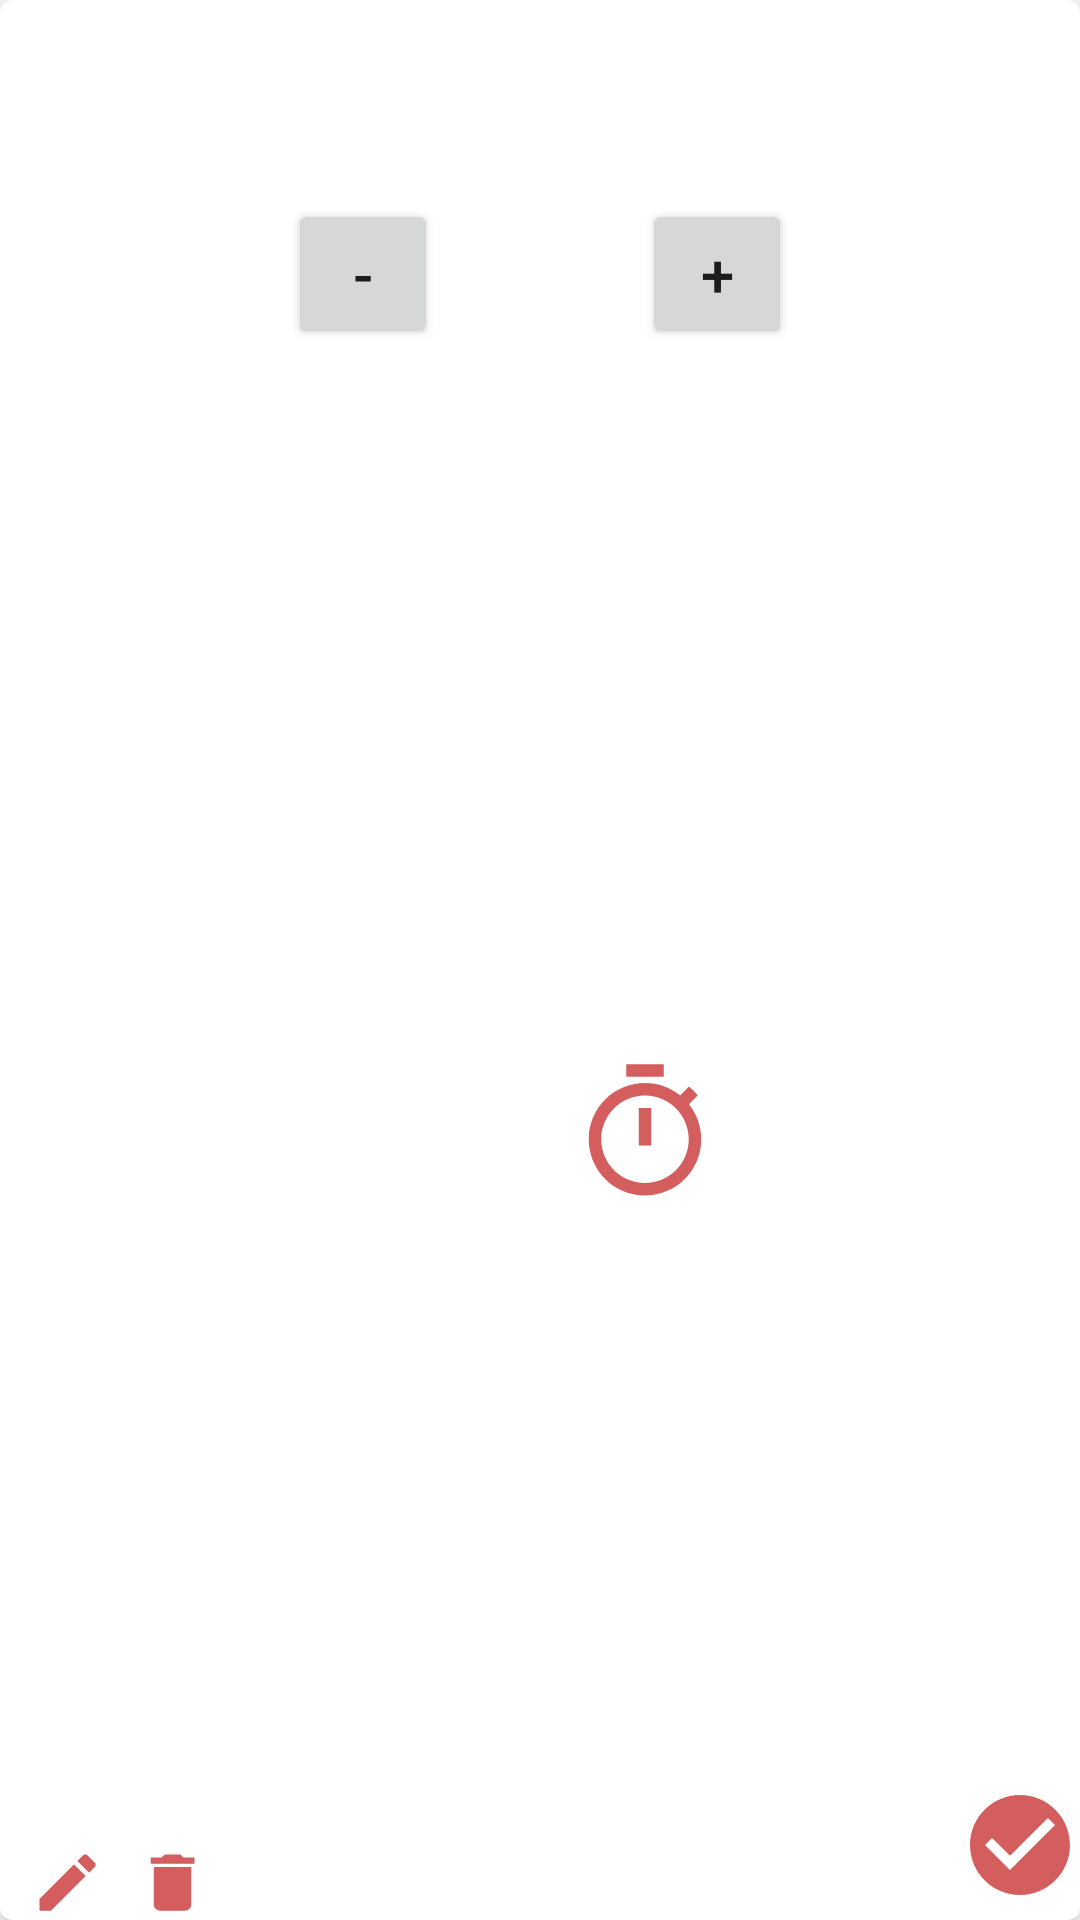

Produce the Android XML layout that renders to this screen, including the resource entries it uses.
<!-- AndroidManifest.xml: application theme Theme.Tasks -->
<!-- res/layout/task_item.xml -->
<?xml version="1.0" encoding="utf-8"?>
<androidx.cardview.widget.CardView xmlns:android="http://schemas.android.com/apk/res/android"
    android:layout_width="match_parent"
    android:layout_height="wrap_content"
    xmlns:app="http://schemas.android.com/apk/res-auto"
    xmlns:tools="http://schemas.android.com/tools"
    app:cardCornerRadius="4dp"
    app:cardElevation="4dp"
    android:padding="10dp"
    android:layout_margin="5dp">

    <androidx.constraintlayout.widget.ConstraintLayout
        android:layout_width="match_parent"
        android:layout_height="match_parent"
        android:minHeight="100dp">

        <TextView
            android:id="@+id/tvTaskCreatedDate"
            android:layout_width="wrap_content"
            android:layout_height="wrap_content"
            android:layout_marginStart="5dp"
            android:layout_marginTop="5dp"
            style="@style/task_item_secondary"
            app:layout_constraintStart_toStartOf="parent"
            app:layout_constraintTop_toTopOf="parent"
            tools:text="Создано:\n5 мая 2022 в 00:00" />

        <TextView
            android:id="@+id/tvTaskFinishedDate"
            android:layout_width="wrap_content"
            android:layout_height="wrap_content"
            app:layout_constraintEnd_toEndOf="parent"
            app:layout_constraintTop_toTopOf="parent"
            android:layout_marginEnd="5dp"
            android:layout_marginTop="5dp"
            style="@style/task_item_secondary"
            tools:text="Законечно:\n5 мая 2022 в 00:00"/>

        <TextView
            android:id="@+id/tvTaskCategory"
            android:layout_width="wrap_content"
            android:layout_height="wrap_content"
            android:layout_marginTop="10dp"
            android:textSize="20sp"
            app:layout_constraintEnd_toEndOf="parent"
            app:layout_constraintStart_toStartOf="parent"
            app:layout_constraintTop_toTopOf="parent"
            tools:text="Категория" />

        <TextView
            android:id="@+id/tvTaskTitle"
            android:layout_width="wrap_content"
            android:maxWidth="250dp"
            android:layout_height="wrap_content"
            android:layout_marginTop="10dp"
            android:textSize="15sp"
            app:layout_constraintEnd_toEndOf="parent"
            app:layout_constraintStart_toStartOf="parent"
            app:layout_constraintTop_toBottomOf="@id/tvTaskCategory"
            app:layout_constraintBottom_toTopOf="@id/progressBar"
            android:layout_marginBottom="10dp"
            tools:text="test task - do a thing and another thing"/>


        <com.google.android.material.progressindicator.CircularProgressIndicator
            android:id="@+id/progressBar"
            android:max="100"
            android:layout_width="50dp"
            android:layout_height="50dp"
            android:indeterminate="false"
            app:layout_constraintStart_toStartOf="parent"
            app:layout_constraintEnd_toEndOf="parent"
            android:indeterminateTint="@color/progress_bar_color"
            android:layout_marginBottom="10dp"
            app:layout_constraintTop_toBottomOf="@id/tvTaskTitle"/>

        <TextView
            android:id="@+id/tvProgress"
            android:layout_width="wrap_content"
            android:layout_height="wrap_content"
            app:layout_constraintTop_toTopOf="@id/progressBar"
            app:layout_constraintBottom_toBottomOf="@id/progressBar"
            app:layout_constraintEnd_toEndOf="@id/progressBar"
            app:layout_constraintStart_toStartOf="@id/progressBar"
            android:textSize="16sp"
            android:textColor="@color/black"
            tools:text="12"/>

        <Button
            android:id="@+id/buttonIncreaseProgress"
            android:layout_width="50dp"
            android:layout_height="50dp"
            app:layout_constraintStart_toEndOf="@id/progressBar"
            app:layout_constraintTop_toTopOf="@id/progressBar"
            app:layout_constraintBottom_toBottomOf="@id/progressBar"
            android:layout_marginStart="10dp"
            android:text="@string/plus"
            android:textSize="20sp"/>

        <Button
            android:id="@+id/buttonDecreaseProgress"
            android:layout_width="50dp"
            android:layout_height="50dp"
            app:layout_constraintTop_toTopOf="@id/progressBar"
            app:layout_constraintBottom_toBottomOf="@id/progressBar"
            app:layout_constraintEnd_toStartOf="@id/progressBar"
            android:layout_marginEnd="10dp"
            android:text="@string/minus"
            android:textSize="20sp"/>

        <Button
            android:id="@+id/buttonConfirm"
            android:background="@drawable/ic_baseline_check_circle_24"
            android:layout_width="40dp"
            android:layout_height="40dp"
            app:layout_constraintEnd_toEndOf="parent"
            android:layout_marginBottom="5dp"
            app:layout_constraintBottom_toBottomOf="parent"/>

        <TextView
            android:id="@+id/tvTimer"
            android:layout_width="wrap_content"
            android:layout_height="wrap_content"
            app:layout_constraintStart_toStartOf="parent"
            app:layout_constraintEnd_toEndOf="parent"
            app:layout_constraintBottom_toBottomOf="parent"
            app:layout_constraintTop_toBottomOf="@id/progressBar"
            android:textSize="30sp"
            tools:text="00:00"/>

        <Button
            android:id="@+id/buttonTimer"
            android:background="@drawable/ic_baseline_timer_24"
            android:layout_width="50dp"
            android:layout_height="50dp"
            app:layout_constraintStart_toEndOf="@id/tvTimer"
            app:layout_constraintTop_toTopOf="@id/tvTimer"
            app:layout_constraintBottom_toBottomOf="@id/tvTimer"
            android:layout_marginStart="10dp"
            android:textSize="20sp"/>

        <Button
            android:id="@+id/buttonEdit"
            android:background="@drawable/ic_baseline_edit_24"
            android:layout_width="25dp"
            android:layout_height="25dp"
            app:layout_constraintStart_toStartOf="parent"
            app:layout_constraintBottom_toBottomOf="parent"
            android:layout_marginStart="10dp"
            android:textSize="20sp"/>

        <Button
            android:id="@+id/buttonDelete"
            android:background="@drawable/ic_baseline_delete_24"
            android:layout_width="25dp"
            android:layout_height="25dp"
            app:layout_constraintStart_toEndOf="@id/buttonEdit"
            app:layout_constraintBottom_toBottomOf="parent"
            android:layout_marginStart="10dp"
            android:textSize="20sp"/>
    </androidx.constraintlayout.widget.ConstraintLayout>

</androidx.cardview.widget.CardView>
<!-- resources referenced by this layout -->
<resources>
  <color name="black">#FF000000</color>
  <color name="progress_bar_color">#D1A41D</color>
  <!-- drawable ic_baseline_check_circle_24 (drawable) -->
  <vector android:height="24dp" android:tint="#D45E5E"
      android:viewportHeight="24" android:viewportWidth="24"
      android:width="24dp" xmlns:android="http://schemas.android.com/apk/res/android">
      <path android:fillColor="@android:color/white" android:pathData="M12,2C6.48,2 2,6.48 2,12s4.48,10 10,10 10,-4.48 10,-10S17.52,2 12,2zM10,17l-5,-5 1.41,-1.41L10,14.17l7.59,-7.59L19,8l-9,9z"/>
  </vector>
  <!-- drawable ic_baseline_delete_24 (drawable) -->
  <vector android:height="24dp" android:tint="#D45E5E"
      android:viewportHeight="24" android:viewportWidth="24"
      android:width="24dp" xmlns:android="http://schemas.android.com/apk/res/android">
      <path android:fillColor="@android:color/white" android:pathData="M6,19c0,1.1 0.9,2 2,2h8c1.1,0 2,-0.9 2,-2V7H6v12zM19,4h-3.5l-1,-1h-5l-1,1H5v2h14V4z"/>
  </vector>
  <!-- drawable ic_baseline_edit_24 (drawable) -->
  <vector android:height="24dp" android:tint="#D45E5E"
      android:viewportHeight="24" android:viewportWidth="24"
      android:width="24dp" xmlns:android="http://schemas.android.com/apk/res/android">
      <path android:fillColor="@android:color/white" android:pathData="M3,17.25V21h3.75L17.81,9.94l-3.75,-3.75L3,17.25zM20.71,7.04c0.39,-0.39 0.39,-1.02 0,-1.41l-2.34,-2.34c-0.39,-0.39 -1.02,-0.39 -1.41,0l-1.83,1.83 3.75,3.75 1.83,-1.83z"/>
  </vector>
  <!-- drawable ic_baseline_timer_24 (drawable) -->
  <vector android:height="24dp" android:tint="#D45E5E"
      android:viewportHeight="24" android:viewportWidth="24"
      android:width="24dp" xmlns:android="http://schemas.android.com/apk/res/android">
      <path android:fillColor="@android:color/white" android:pathData="M15,1L9,1v2h6L15,1zM11,14h2L13,8h-2v6zM19.03,7.39l1.42,-1.42c-0.43,-0.51 -0.9,-0.99 -1.41,-1.41l-1.42,1.42C16.07,4.74 14.12,4 12,4c-4.97,0 -9,4.03 -9,9s4.02,9 9,9 9,-4.03 9,-9c0,-2.12 -0.74,-4.07 -1.97,-5.61zM12,20c-3.87,0 -7,-3.13 -7,-7s3.13,-7 7,-7 7,3.13 7,7 -3.13,7 -7,7z"/>
  </vector>
  <string name="minus">-</string>
  <string name="plus">+</string>
  <style name="task_item_secondary">
          <item name="android:textColor">@color/black</item>
          <item name="android:textSize">12sp</item>
      </style>
  <style name="Theme.Tasks" parent="Theme.MaterialComponents.DayNight.DarkActionBar">
          
          <item name="colorPrimary">@color/primary_color_variant</item>
          <item name="colorPrimaryVariant">@color/primary_color</item>
          <item name="colorOnPrimary">@color/white</item>
          
          <item name="colorSecondary">@color/teal_200</item>
          <item name="colorSecondaryVariant">@color/teal_700</item>
          <item name="colorOnSecondary">@color/black</item>
          
          <item name="android:statusBarColor" tools:targetApi="l">?attr/colorPrimaryVariant</item>
          
      </style>
  <color name="primary_color_variant">#D3C291</color>
  <color name="primary_color">#AFA279</color>
  <color name="white">#FFFFFFFF</color>
  <color name="teal_200">#FF03DAC5</color>
  <color name="teal_700">#FF018786</color>
</resources>
